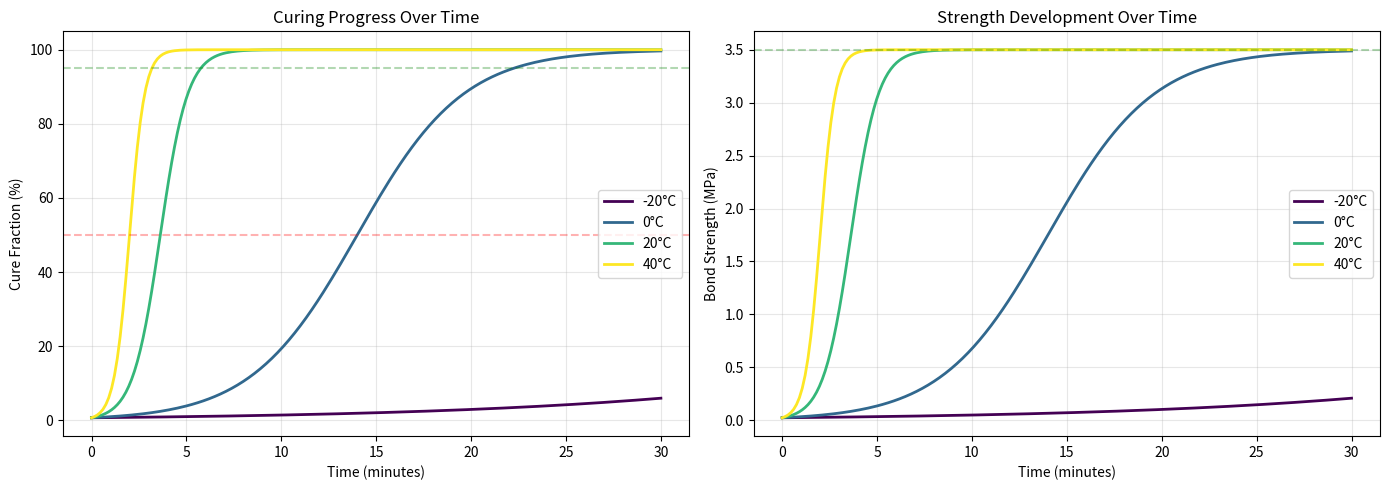
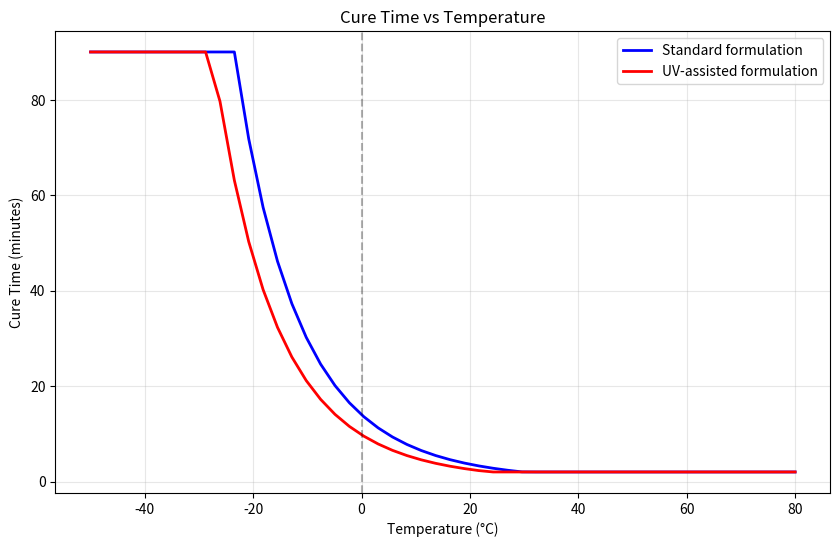

Recreate these plots in Python, in order. (Note: this script raises an exception after producing the figures.)
"""
Curing Behavior Simulation

Models the temperature-dependent curing process and bond strength
development of the spray on lunar regolith.

Author: Don Michael Feeney Jr
Based on: Bio-Stabilizing Lunar Spray white paper (April 2025)
"""

import numpy as np
import matplotlib.pyplot as plt
from dataclasses import dataclass
from typing import List, Tuple, Optional
from enum import Enum


class CuringPhase(Enum):
    """Phases of the curing process."""
    INITIAL = "Initial gelation"
    SETTING = "Primary setting"
    HARDENING = "Strength development"
    MATURE = "Mature geopolymer"


@dataclass
class CuringProfile:
    """Results from curing simulation."""
    time: np.ndarray
    cure_fraction: np.ndarray
    bond_strength_mpa: np.ndarray
    temperature_c: float
    uv_assisted: bool
    phase: np.ndarray  # CuringPhase at each time point
    

@dataclass
class RegolithProperties:
    """Properties of lunar regolith affecting curing."""
    silica_content: float = 47.0  # SiO2 percentage
    alumina_content: float = 14.0  # Al2O3 percentage
    iron_content: float = 10.5  # FeO percentage
    particle_size_um: float = 70.0  # Mean particle size
    surface_area_m2_g: float = 0.5  # Specific surface area


class CuringSimulator:
    """
    Simulates spray curing behavior under lunar conditions.
    
    Models geopolymerization kinetics including:
    - Temperature-dependent reaction rates
    - Bond strength development over time
    - UV-assisted acceleration
    - Regolith composition effects
    """
    
    # Curing parameters (from experimental data)
    BASE_CURE_TIME = 14.0  # minutes at 0°C
    MAX_BOND_STRENGTH = 3.5  # MPa
    UV_ACCELERATION = 0.30  # 30% faster with UV
    ACTIVATION_ENERGY = 45.0  # kJ/mol (typical for geopolymers)
    GAS_CONSTANT = 8.314  # J/(mol·K)
    MAX_CURE_TIME = 90.0  # minutes (extreme cold ceiling)
    
    def __init__(self, 
                 uv_assisted: bool = False,
                 regolith: Optional[RegolithProperties] = None):
        """
        Initialize curing simulator.
        
        Args:
            uv_assisted: Whether UV-assisted formulation is used
            regolith: RegolithProperties for composition-dependent behavior
        """
        self.uv_assisted = uv_assisted
        self.regolith = regolith or RegolithProperties()
        
    def calculate_activation_factor(self, temperature_c: float) -> float:
        """
        Calculate Arrhenius temperature factor.
        
        Geopolymerization follows Arrhenius kinetics:
        k(T) = A * exp(-Ea / RT)
        
        Args:
            temperature_c: Temperature in Celsius
            
        Returns:
            Reaction rate multiplier
        """
        T_kelvin = temperature_c + 273.15
        T_ref = 273.15  # 0°C reference
        
        exponent = -(self.ACTIVATION_ENERGY * 1000) / self.GAS_CONSTANT
        factor = np.exp(exponent * (1/T_kelvin - 1/T_ref))
        
        return factor
        
    def calculate_cure_time(self, temperature_c: float) -> float:
        """
        Calculate full cure time at given temperature.
        
        Args:
            temperature_c: Ambient temperature (-170 to 120)
            
        Returns:
            Cure time in minutes
        """
        # Arrhenius-style temperature dependence
        activation_factor = self.calculate_activation_factor(temperature_c)
        cure_time = self.BASE_CURE_TIME / activation_factor
        
        # UV acceleration
        if self.uv_assisted:
            cure_time *= (1 - self.UV_ACCELERATION)
        
        # Regolith composition effects
        # Higher Al2O3 content accelerates geopolymerization
        al_factor = self.regolith.alumina_content / 14.0
        cure_time /= al_factor
        
        # Clamp cure time to keep extreme cold reactions progressing
        return min(max(cure_time, 2.0), self.MAX_CURE_TIME)
    
    def calculate_bond_strength(self, 
                               time_min: float, 
                               temperature_c: float) -> float:
        """
        Calculate bond strength at given time and temperature.
        
        Args:
            time_min: Elapsed time in minutes
            temperature_c: Curing temperature
            
        Returns:
            Bond strength in MPa
        """
        cure_time = self.calculate_cure_time(temperature_c)
        
        # Sigmoidal strength development
        # Strength develops as geopolymer network forms
        curve_steepness = 5
        normalized_time = (time_min - cure_time) / cure_time
        cure_fraction = 1 / (1 + np.exp(-curve_steepness * normalized_time))
        
        # Base strength from geopolymer network
        base_strength = self.MAX_BOND_STRENGTH * cure_fraction
        
        # Temperature-dependent maximum strength
        # Very low temperatures reduce ultimate strength slightly
        temp_strength_factor = 1.0 - 0.001 * max(0, -temperature_c - 50)
        
        return base_strength * temp_strength_factor
    
    def get_curing_phase(self, cure_fraction: float) -> CuringPhase:
        """
        Determine curing phase based on cure fraction.
        
        Args:
            cure_fraction: Fraction of curing complete (0-1)
            
        Returns:
            Current CuringPhase
        """
        if cure_fraction < 0.15:
            return CuringPhase.INITIAL
        elif cure_fraction < 0.5:
            return CuringPhase.SETTING
        elif cure_fraction < 0.95:
            return CuringPhase.HARDENING
        else:
            return CuringPhase.MATURE
    
    def simulate_curing(self, 
                       temperature_c: float,
                       duration_min: float = 30.0,
                       time_steps: int = 200) -> CuringProfile:
        """
        Simulate curing process over time.
        
        Args:
            temperature_c: Ambient temperature
            duration_min: Simulation duration in minutes
            time_steps: Number of time points
            
        Returns:
            CuringProfile with simulation results
        """
        time = np.linspace(0, duration_min, time_steps)
        
        # Calculate characteristic cure time
        cure_time = self.calculate_cure_time(temperature_c)
        
        # Sigmoidal cure fraction development
        curve_steepness = 5
        normalized_time = (time - cure_time) / cure_time
        cure_fraction = 1 / (1 + np.exp(-curve_steepness * normalized_time))
        
        # Bond strength follows cure fraction with temperature correction
        temp_strength_factor = 1.0 - 0.001 * max(0, -temperature_c - 50)
        bond_strength = self.MAX_BOND_STRENGTH * cure_fraction * temp_strength_factor
        
        # Determine phase at each time point
        phase = np.array([self.get_curing_phase(cf) for cf in cure_fraction])
        
        return CuringProfile(
            time=time,
            cure_fraction=cure_fraction,
            bond_strength_mpa=bond_strength,
            temperature_c=temperature_c,
            uv_assisted=self.uv_assisted,
            phase=phase
        )
    
    def compare_temperatures(self, 
                           temps: List[float],
                           duration_min: float = 30.0) -> List[CuringProfile]:
        """
        Compare curing at different temperatures.
        
        Args:
            temps: List of temperatures to compare
            duration_min: Simulation duration
            
        Returns:
            List of CuringProfile results
        """
        return [self.simulate_curing(t, duration_min) for t in temps]
    
    def plot_curing_curves(self, 
                          profiles: List[CuringProfile],
                          labels: Optional[List[str]] = None,
                          save_path: Optional[str] = None):
        """
        Visualize curing behavior for multiple conditions.
        
        Args:
            profiles: List of CuringProfile results
            labels: Optional labels for each profile
            save_path: Optional path to save figure
        """
        if labels is None:
            labels = [f"{p.temperature_c}°C" + 
                     (" (UV)" if p.uv_assisted else "") 
                     for p in profiles]
        
        fig, (ax1, ax2) = plt.subplots(1, 2, figsize=(14, 5))
        
        colors = plt.cm.viridis(np.linspace(0, 1, len(profiles)))
        
        # Cure fraction vs time
        for profile, label, color in zip(profiles, labels, colors):
            ax1.plot(profile.time, profile.cure_fraction * 100, 
                    label=label, linewidth=2, color=color)
        
        ax1.set_xlabel('Time (minutes)')
        ax1.set_ylabel('Cure Fraction (%)')
        ax1.set_title('Curing Progress Over Time')
        ax1.grid(True, alpha=0.3)
        ax1.legend()
        ax1.axhline(y=50, color='r', linestyle='--', alpha=0.3)
        ax1.axhline(y=95, color='g', linestyle='--', alpha=0.3)
        
        # Bond strength vs time
        for profile, label, color in zip(profiles, labels, colors):
            ax2.plot(profile.time, profile.bond_strength_mpa, 
                    label=label, linewidth=2, color=color)
        
        ax2.set_xlabel('Time (minutes)')
        ax2.set_ylabel('Bond Strength (MPa)')
        ax2.set_title('Strength Development Over Time')
        ax2.grid(True, alpha=0.3)
        ax2.legend()
        ax2.axhline(y=self.MAX_BOND_STRENGTH, color='g', 
                   linestyle='--', alpha=0.3, label='Max strength')
        
        plt.tight_layout()
        
        if save_path:
            plt.savefig(save_path, dpi=300, bbox_inches='tight')
        else:
            plt.show()


def generate_cure_time_chart():
    """Generate comprehensive cure time vs temperature data."""
    temperatures = np.linspace(-50, 80, 50)
    
    standard = CuringSimulator(uv_assisted=False)
    uv_assisted = CuringSimulator(uv_assisted=True)
    
    standard_times = np.array([standard.calculate_cure_time(t) 
                               for t in temperatures])
    uv_times = np.array([uv_assisted.calculate_cure_time(t) 
                        for t in temperatures])
    
    plt.figure(figsize=(10, 6))
    plt.plot(temperatures, standard_times, 'b-', linewidth=2, 
            label='Standard formulation')
    plt.plot(temperatures, uv_times, 'r-', linewidth=2, 
            label='UV-assisted formulation')
    plt.xlabel('Temperature (°C)')
    plt.ylabel('Cure Time (minutes)')
    plt.title('Cure Time vs Temperature')
    plt.grid(True, alpha=0.3)
    plt.legend()
    plt.axvline(x=0, color='k', linestyle='--', alpha=0.3, label='Nominal (0°C)')
    plt.show()
    
    return {
        'temperature': temperatures,
        'standard': standard_times,
        'uv_assisted': uv_times
    }


def analyze_phase_transitions():
    """Analyze timing of different curing phases."""
    sim = CuringSimulator(uv_assisted=False)
    temps = [-20, 0, 20, 40]
    
    print("Phase Transition Analysis")
    print("=" * 70)
    
    for temp in temps:
        profile = sim.simulate_curing(temp, duration_min=40)
        
        # Find transition points
        initial_end = np.where(profile.cure_fraction >= 0.15)[0][0]
        setting_end = np.where(profile.cure_fraction >= 0.5)[0][0]
        hardening_end = np.where(profile.cure_fraction >= 0.95)[0][0]
        
        print(f"\nTemperature: {temp}°C")
        print(f"  Initial gelation:      0.0 - {profile.time[initial_end]:.1f} min")
        print(f"  Primary setting:       {profile.time[initial_end]:.1f} - {profile.time[setting_end]:.1f} min")
        print(f"  Strength development:  {profile.time[setting_end]:.1f} - {profile.time[hardening_end]:.1f} min")
        print(f"  Mature (95%+):         {profile.time[hardening_end]:.1f} min+")
        print(f"  Final strength:        {profile.bond_strength_mpa[-1]:.2f} MPa")


def run_example():
    """Run example simulation with visualization."""
    print("Bio-Stabilizing Lunar Spray - Curing Simulation")
    print("=" * 60)
    
    # Create simulators
    standard = CuringSimulator(uv_assisted=False)
    uv_sim = CuringSimulator(uv_assisted=True)
    
    # Simulate at multiple temperatures
    temps = [-20, 0, 20, 40]
    
    print("\nCure Time Comparison:")
    print("-" * 60)
    for temp in temps:
        std_time = standard.calculate_cure_time(temp)
        uv_time = uv_sim.calculate_cure_time(temp)
        
        print(f"  {temp:3d}°C | Standard: {std_time:5.1f} min | "
              f"UV-assisted: {uv_time:5.1f} min | "
              f"Improvement: {(1-uv_time/std_time)*100:.1f}%")
    
    # Detailed simulation at 0°C
    profile_std = standard.simulate_curing(0, duration_min=30)
    profile_uv = uv_sim.simulate_curing(0, duration_min=30)
    
    print(f"\nDetailed Results at 0°C (Standard):")
    print(f"  Cure time: {standard.calculate_cure_time(0):.1f} min")
    print(f"  Strength at 15 min: {profile_std.bond_strength_mpa[np.argmax(profile_std.time >= 15)]:.2f} MPa")
    print(f"  Strength at 30 min: {profile_std.bond_strength_mpa[-1]:.2f} MPa")
    
    # Compare multiple temperatures
    profiles = standard.compare_temperatures(temps)
    standard.plot_curing_curves(profiles)
    
    return profiles


if __name__ == "__main__":
    # Run main example
    profiles = run_example()
    
    print("\n")
    
    # Generate cure time chart
    generate_cure_time_chart()
    
    print("\n")
    
    # Analyze phase transitions
    analyze_phase_transitions()
